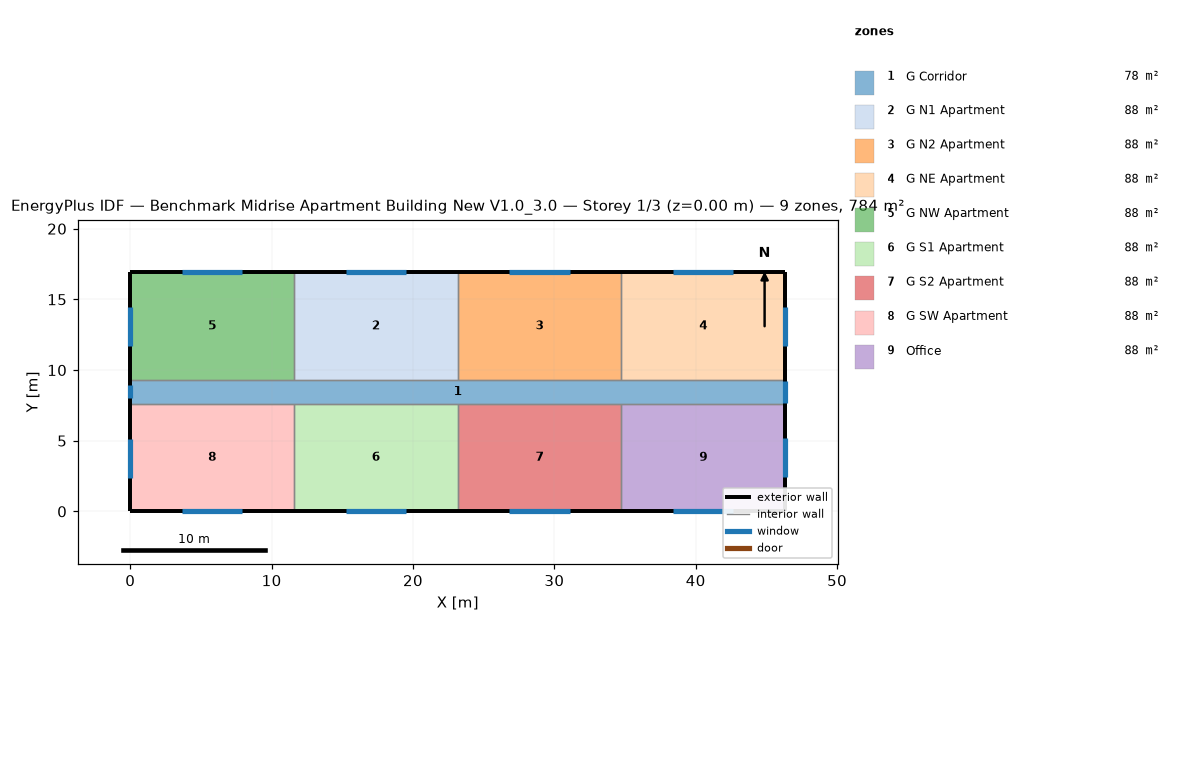
=== STOREY PLAN SPEC (per zone: floor XY polygon, exterior-wall plan segments, windows/doors) ===
zone 1: G Corridor  (77.7 m²)
  floor: (0.00, 9.30) (46.33, 9.30) (46.33, 7.62) (0.00, 7.62)
  exterior wall: (0.00, 9.30) – (0.00, 7.62)  [1.7 m]
    window: (0.00, 8.91) – (0.00, 8.00)  [1.1 m²]
  exterior wall: (46.33, 7.62) – (46.33, 9.30)  [1.7 m]
    window: (46.33, 7.67) – (46.33, 9.25)  [3.3 m²]
  interior walls: 8
zone 2: G N1 Apartment  (88.2 m²)
  floor: (11.58, 16.92) (23.16, 16.92) (23.16, 9.30) (11.58, 9.30)
  exterior wall: (23.16, 16.92) – (11.58, 16.92)  [11.6 m]
    window: (19.51, 16.92) – (15.24, 16.92)  [5.2 m²]
  interior walls: 3
zone 3: G N2 Apartment  (88.2 m²)
  floor: (23.16, 16.92) (34.75, 16.92) (34.75, 9.30) (23.16, 9.30)
  exterior wall: (34.75, 16.92) – (23.16, 16.92)  [11.6 m]
    window: (31.09, 16.92) – (26.82, 16.92)  [5.2 m²]
  interior walls: 3
zone 4: G NE Apartment  (88.2 m²)
  floor: (34.75, 16.92) (46.33, 16.92) (46.33, 9.30) (34.75, 9.30)
  exterior wall: (46.33, 16.92) – (34.75, 16.92)  [11.6 m]
    window: (42.67, 16.92) – (38.40, 16.92)  [5.2 m²]
  exterior wall: (46.33, 9.30) – (46.33, 16.92)  [7.6 m]
    window: (46.33, 11.73) – (46.33, 14.48)  [3.3 m²]
  interior walls: 2
zone 5: G NW Apartment  (88.2 m²)
  floor: (0.00, 16.92) (11.58, 16.92) (11.58, 9.30) (0.00, 9.30)
  exterior wall: (11.58, 16.92) – (0.00, 16.92)  [11.6 m]
    window: (7.92, 16.92) – (3.66, 16.92)  [5.2 m²]
  exterior wall: (0.00, 16.92) – (0.00, 9.30)  [7.6 m]
    window: (0.00, 14.48) – (0.00, 11.73)  [3.3 m²]
  interior walls: 2
zone 6: G S1 Apartment  (88.2 m²)
  floor: (11.58, 7.62) (23.16, 7.62) (23.16, 0.00) (11.58, 0.00)
  exterior wall: (11.58, 0.00) – (23.16, 0.00)  [11.6 m]
    window: (15.24, 0.00) – (19.51, 0.00)  [5.2 m²]
  interior walls: 3
zone 7: G S2 Apartment  (88.2 m²)
  floor: (23.16, 7.62) (34.75, 7.62) (34.75, 0.00) (23.16, 0.00)
  exterior wall: (23.16, 0.00) – (34.75, 0.00)  [11.6 m]
    window: (26.82, 0.00) – (31.09, 0.00)  [5.2 m²]
  interior walls: 3
zone 8: G SW Apartment  (88.2 m²)
  floor: (0.00, 7.62) (11.58, 7.62) (11.58, 0.00) (0.00, 0.00)
  exterior wall: (0.00, 0.00) – (11.58, 0.00)  [11.6 m]
    window: (3.66, 0.00) – (7.92, 0.00)  [5.2 m²]
  exterior wall: (0.00, 7.62) – (0.00, 0.00)  [7.6 m]
    window: (0.00, 5.14) – (0.00, 2.40)  [3.3 m²]
  interior walls: 2
zone 9: Office  (88.2 m²)
  floor: (34.75, 7.62) (46.33, 7.62) (46.33, 0.00) (34.75, 0.00)
  exterior wall: (34.75, 0.00) – (46.33, 0.00)  [11.6 m]
    window: (38.40, 0.00) – (42.67, 0.00)  [5.2 m²]
  exterior wall: (46.33, 0.00) – (46.33, 7.62)  [7.6 m]
    window: (46.33, 2.44) – (46.33, 5.18)  [3.3 m²]
  interior walls: 2

=== DERIVED (storey summary) ===
Building: Benchmark Midrise Apartment Building New V1.0_3.0
Storey: 1 of 3  (floor level z = 0.00 m)
Storey gross floor area: 783.6 m²
Zones on this storey: 9
  - G Corridor: floor 77.7 m²; exterior wall 3.4 m (10.2 m²); 2 window(s) 4.4 m²; WWR 43.4%
  - G N1 Apartment: floor 88.2 m²; exterior wall 11.6 m (35.3 m²); 1 window(s) 5.2 m²; WWR 14.7%
  - G N2 Apartment: floor 88.2 m²; exterior wall 11.6 m (35.3 m²); 1 window(s) 5.2 m²; WWR 14.7%
  - G NE Apartment: floor 88.2 m²; exterior wall 19.2 m (58.5 m²); 2 window(s) 8.5 m²; WWR 14.6%
  - G NW Apartment: floor 88.2 m²; exterior wall 19.2 m (58.5 m²); 2 window(s) 8.5 m²; WWR 14.6%
  - G S1 Apartment: floor 88.2 m²; exterior wall 11.6 m (35.3 m²); 1 window(s) 5.2 m²; WWR 14.7%
  - G S2 Apartment: floor 88.2 m²; exterior wall 11.6 m (35.3 m²); 1 window(s) 5.2 m²; WWR 14.7%
  - G SW Apartment: floor 88.2 m²; exterior wall 19.2 m (58.5 m²); 2 window(s) 8.5 m²; WWR 14.6%
  - Office: floor 88.2 m²; exterior wall 19.2 m (58.5 m²); 2 window(s) 8.5 m²; WWR 14.6%
Zone adjacency (shared interzone walls):
  - G Corridor ↔ G N1 Apartment
  - G Corridor ↔ G N2 Apartment
  - G Corridor ↔ G NE Apartment
  - G Corridor ↔ G NW Apartment
  - G Corridor ↔ G S1 Apartment
  - G Corridor ↔ G S2 Apartment
  - G Corridor ↔ G SW Apartment
  - G Corridor ↔ Office
  - G N1 Apartment ↔ G N2 Apartment
  - G N1 Apartment ↔ G NW Apartment
  - G N2 Apartment ↔ G NE Apartment
  - G S1 Apartment ↔ G S2 Apartment
  - G S1 Apartment ↔ G SW Apartment
  - G S2 Apartment ↔ Office